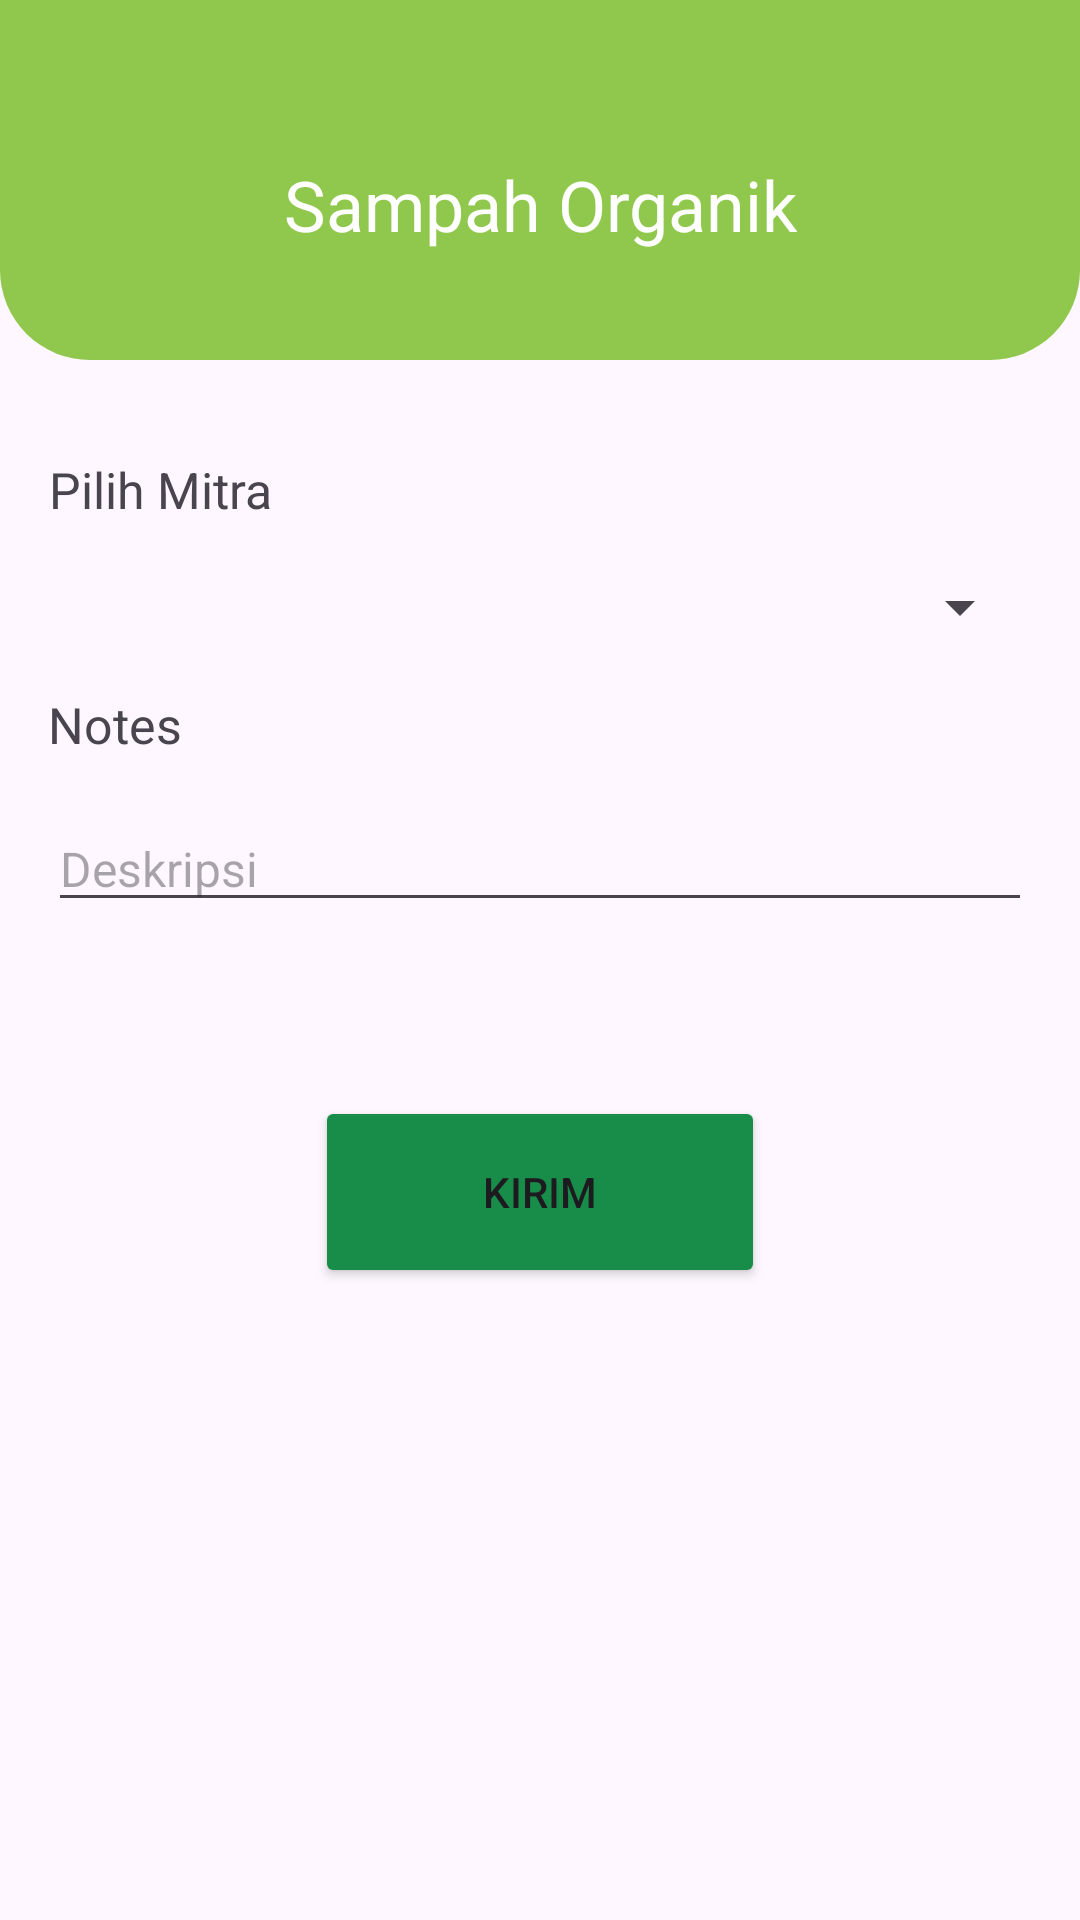

Here is an Android app screen rendered from its layout file. Give the layout XML and the strings, colors and styles it references.
<!-- AndroidManifest.xml: application theme AppTheme -->
<!-- res/layout/activity_list_waste.xml -->
<?xml version="1.0" encoding="utf-8"?>
<androidx.constraintlayout.widget.ConstraintLayout xmlns:android="http://schemas.android.com/apk/res/android"
xmlns:app="http://schemas.android.com/apk/res-auto"
xmlns:tools="http://schemas.android.com/tools"
android:layout_width="match_parent"
android:layout_height="match_parent"
tools:context=".ui.ListWasteActivity">
<androidx.coordinatorlayout.widget.CoordinatorLayout
    android:layout_width="match_parent"
    android:layout_height="match_parent">

    <ScrollView
        android:id="@+id/scrollView2"
        android:layout_width="match_parent"
        android:layout_height="match_parent"
        app:layout_constraintBottom_toBottomOf="parent"
        app:layout_constraintEnd_toEndOf="parent"
        app:layout_constraintStart_toStartOf="parent"
        app:layout_constraintTop_toTopOf="parent">

        <LinearLayout
            android:id="@+id/riwayat"
            android:layout_width="match_parent"
            android:layout_height="wrap_content"
            android:orientation="vertical">

            <LinearLayout
                android:layout_width="match_parent"
                android:layout_height="120dp"
                android:background="@drawable/top_background"
                android:orientation="vertical">

                <androidx.constraintlayout.widget.ConstraintLayout
                    android:layout_width="match_parent"
                    android:layout_height="match_parent"
                    android:layout_marginStart="24dp"
                    android:layout_marginTop="16dp"
                    android:layout_marginEnd="24dp">

                    <TextView
                        android:id="@+id/textView"
                        android:layout_width="wrap_content"
                        android:layout_height="wrap_content"
                        android:gravity="center"
                        android:text="Sampah Organik"
                        android:textColor="@color/white"
                        android:textSize="70px"
                        app:layout_constraintBottom_toBottomOf="parent"
                        app:layout_constraintEnd_toEndOf="parent"
                        app:layout_constraintStart_toStartOf="parent"
                        app:layout_constraintTop_toTopOf="parent" />
                </androidx.constraintlayout.widget.ConstraintLayout>
            </LinearLayout>

            <androidx.recyclerview.widget.RecyclerView
                android:id="@+id/rvWasteType"
                android:layout_width="match_parent"
                android:layout_height="wrap_content"
                android:layout_marginStart="16dp"
                android:layout_marginTop="16dp"
                android:layout_marginEnd="16dp"
                android:background="@color/white" />

            <TextView
                android:id="@+id/textView2"
                android:layout_width="wrap_content"
                android:layout_height="wrap_content"
                android:gravity="center"
                android:layout_marginStart="16dp"
                android:layout_marginTop="16dp"
                android:layout_marginEnd="16dp"
                android:text="Pilih Mitra"
                android:textSize="50px"
                app:layout_constraintBottom_toBottomOf="parent"
                app:layout_constraintEnd_toEndOf="parent"
                app:layout_constraintStart_toStartOf="parent"
                app:layout_constraintTop_toTopOf="parent" />

            <Spinner
                android:id="@+id/spinner"
                android:layout_width="match_parent"
                android:layout_marginStart="16dp"
                android:layout_marginTop="16dp"
                android:layout_marginEnd="16dp"
                android:layout_height="wrap_content" />

            <TextView
                android:id="@+id/textView3"
                android:layout_width="wrap_content"
                android:layout_height="wrap_content"
                android:gravity="center"
                android:layout_marginStart="16dp"
                android:layout_marginTop="16dp"
                android:layout_marginEnd="16dp"
                android:text="Notes"
                android:textSize="50px"
                app:layout_constraintBottom_toBottomOf="parent"
                app:layout_constraintEnd_toEndOf="parent"
                app:layout_constraintStart_toStartOf="parent"
                app:layout_constraintTop_toTopOf="parent" />

            <EditText
                android:id="@+id/notes"
                android:layout_width="match_parent"
                android:layout_height="wrap_content"
                android:layout_marginBottom="8dp"
                android:layout_marginStart="16dp"
                android:layout_marginTop="16dp"
                android:layout_marginEnd="16dp"
                android:hint="Deskripsi"
                android:textSize="16sp" />

            <Button
                android:id="@+id/nextButton"
                android:layout_width="150dp"
                android:layout_height="64dp"
                android:layout_marginStart="16dp"
                android:layout_marginTop="50dp"
                android:layout_marginEnd="16dp"
                android:backgroundTint="@color/green"
                android:layout_gravity="center"
                android:text="Kirim" />
        </LinearLayout>
    </ScrollView>
</androidx.coordinatorlayout.widget.CoordinatorLayout>
    <ProgressBar
        android:id="@+id/progressBar"
        style="?android:attr/progressBarStyle"
        android:layout_width="wrap_content"
        android:layout_height="wrap_content"
        android:visibility="gone"
        app:layout_constraintBottom_toBottomOf="parent"
        app:layout_constraintEnd_toEndOf="parent"
        app:layout_constraintStart_toStartOf="parent"
        app:layout_constraintTop_toTopOf="parent"
        tools:visibility="visible" />
</androidx.constraintlayout.widget.ConstraintLayout>
<!-- resources referenced by this layout -->
<resources>
  <color name="green">#178D49</color>
  <color name="white">#FFFFFF</color>
  <!-- drawable top_background (drawable) -->
  <?xml version="1.0" encoding="utf-8"?>
  <selector xmlns:android="http://schemas.android.com/apk/res/android">
  <item>
      <shape android:shape="rectangle">
          <solid android:color="@color/lightgreen" />
          <corners android:bottomRightRadius="30dp" android:bottomLeftRadius="30dp" />
      </shape>
  </item>
  </selector>
  <style name="AppTheme" parent="Theme.Material3.DayNight.NoActionBar">
          
          <item name="colorPrimary">@color/lightgreen</item>
          <item name="colorPrimaryDark">@color/green</item>
          <item name="colorAccent">@color/white</item>
          
      </style>
  <color name="lightgreen">#90C84D</color>
</resources>
